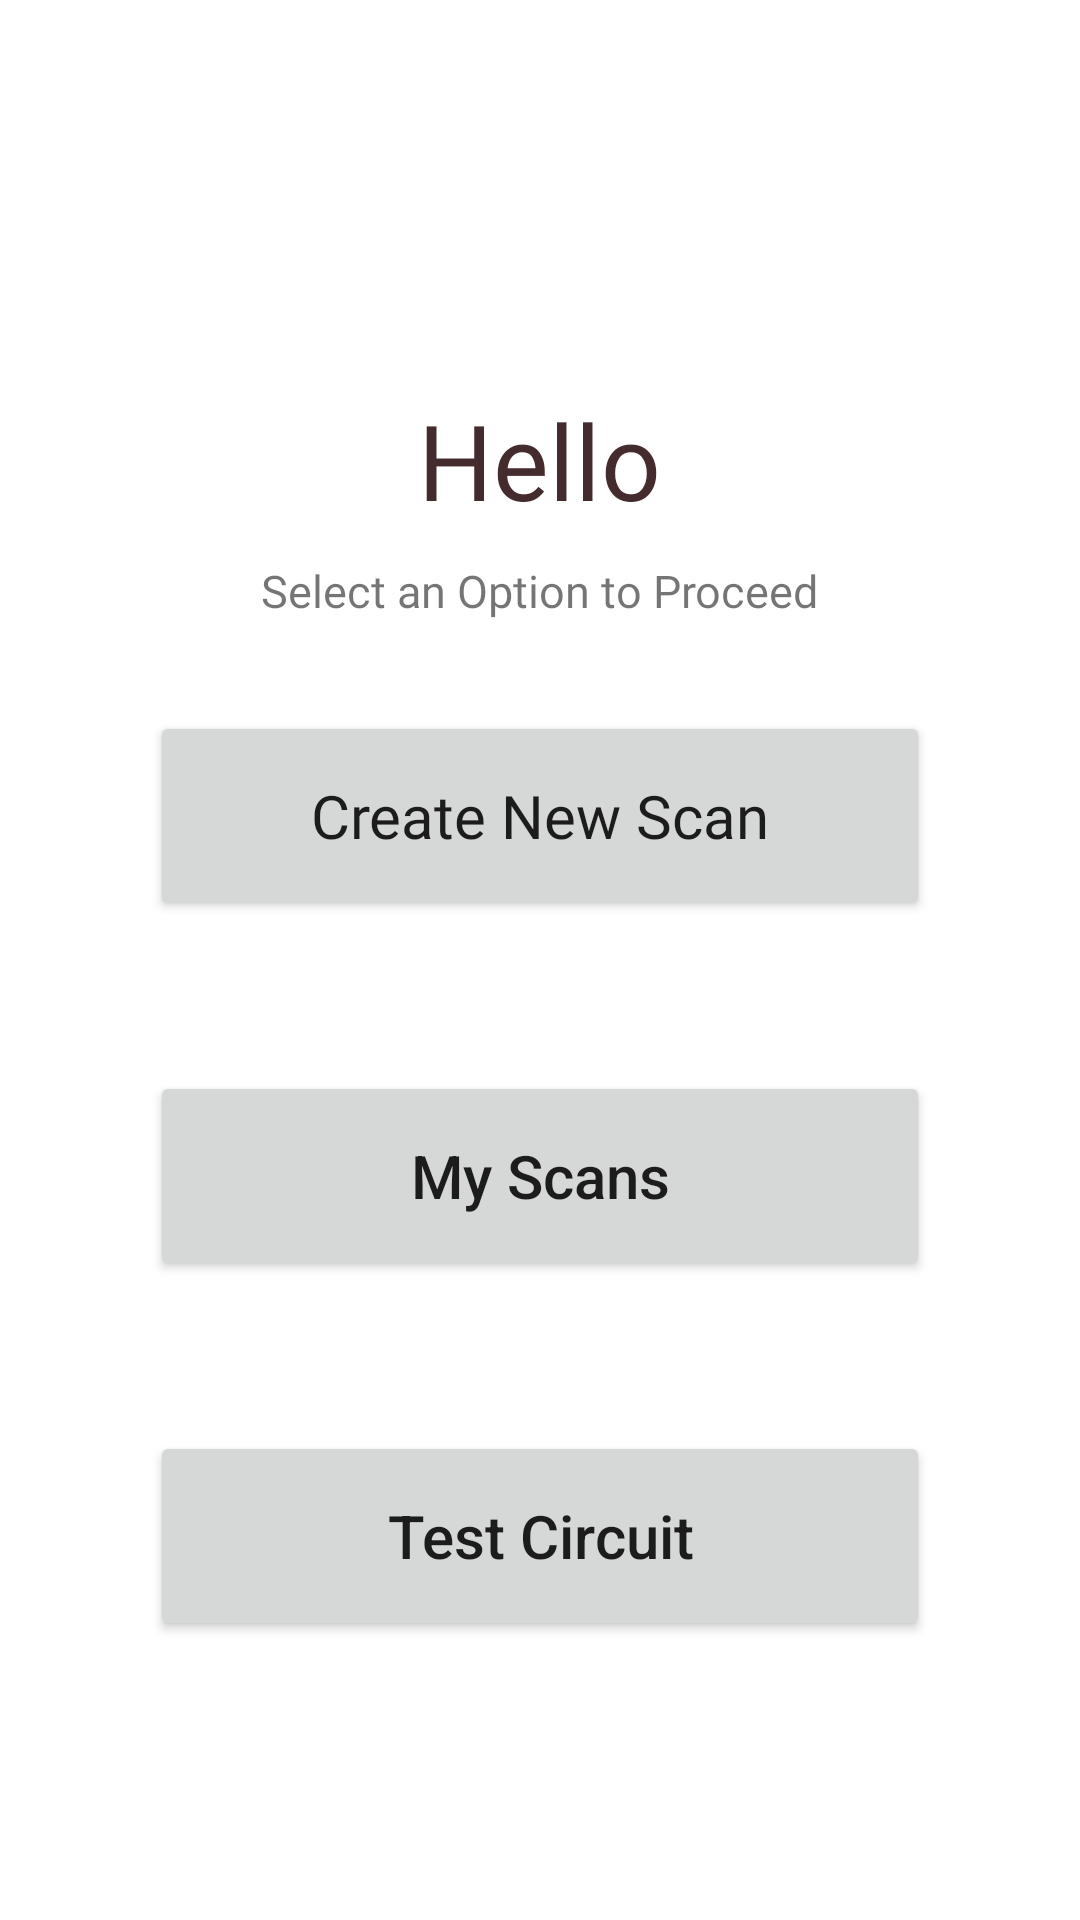

Produce the Android XML layout that renders to this screen, including the resource entries it uses.
<!-- AndroidManifest.xml: application theme AppTheme -->
<!-- res/layout/activity_main.xml -->
<?xml version="1.0" encoding="utf-8"?>
<ScrollView xmlns:android="http://schemas.android.com/apk/res/android"
    xmlns:app="http://schemas.android.com/apk/res-auto"
    xmlns:tools="http://schemas.android.com/tools"
    android:layout_width="match_parent"
    android:layout_height="wrap_content"
    tools:context=".MainActivity">


    <LinearLayout
        android:layout_width="match_parent"
        android:layout_height="wrap_content"
        android:orientation="vertical"
        android:layout_marginTop="80dp"
        android:padding="50dp">

        <TextView
            android:id="@+id/txtWelcome"
            android:layout_width="wrap_content"
            android:layout_height="wrap_content"
            android:text="@string/welcome"
            android:fontFamily="@font/dancing_script"
            android:textSize="35sp"
            android:textColor="@color/shrine_pink_900"
            android:layout_gravity="center_horizontal"/>

        <TextView
            android:id="@+id/txtUserWelcome"
            android:layout_width="wrap_content"
            android:layout_height="wrap_content"
            android:text="@string/select_option"
            android:fontFamily="@font/rubik"
            android:textSize="15sp"
            android:layout_marginTop="10dp"
            android:layout_gravity="center_horizontal"
            />

        <Button
            android:id="@+id/btnNewProcedure"
            android:layout_width="match_parent"
            android:layout_height="70dp"
            android:layout_marginTop="30dp"
            android:fontFamily="@font/open_sans"
            android:text="@string/new_scan"
            android:textSize="20sp" />

        <Button
            android:id="@+id/btnMyProcedures"
            android:layout_width="match_parent"
            android:layout_height="70dp"
            android:layout_marginTop="50dp"
            android:text="@string/my_procedures"
            android:textSize="20sp" />

        <Button
            android:id="@+id/btnTestCircuit"
            android:layout_width="match_parent"
            android:layout_height="70dp"
            android:layout_marginTop="50dp"
            android:text="@string/test_circuit"
            android:textSize="20sp" />


    </LinearLayout>

</ScrollView>
<!-- resources referenced by this layout -->
<resources>
  <color name="shrine_pink_900">#442C2E</color>
  <string name="my_procedures">My Scans</string>
  <string name="new_scan"> Create New Scan</string>
  <string name="select_option">Select an Option to Proceed</string>
  <string name="test_circuit">Test Circuit</string>
  <string name="welcome">Hello </string>
  <style name="AppTheme" parent="Theme.MaterialComponents.Light">
          <item name="colorPrimary">@color/shrine_pink_100</item>
          <item name="colorPrimaryVariant">@color/shrine_pink_300</item>
          <item name="colorPrimaryDark">@color/shrine_pink_900</item>
          <item name="colorOnPrimary">@color/shrine_pink_900</item>
          <item name="colorSurface">@color/surface_pink</item>
          <item name="colorOnSurface">@color/shrine_pink_900</item>
          <item name="colorError">@color/warning_red</item>
  
  
          <item name="android:statusBarColor">?attr/colorPrimaryVariant</item>
          <item name="textAppearanceHeadline6">@style/TextAppearance.AppCompat.Headline6</item>
  
  
  
          <item name="textAppearanceButton">@style/TextAppearance.App.Button</item>
          <item name="shapeAppearanceSmallComponent">@style/ShapeAppearance.App.SmallComponent</item>
          <item name="textAllCaps">false</item>
  
  
          <item name="textAppearanceSubtitle1">@style/TextAppearance.App.Subtitle1</item>
          <item name="textAppearanceCaption">@style/TextAppearance.App.Caption</item>
  
  
          <item name="textAppearanceLargePopupMenu">@style/TextAppearance.App.Subtitle1</item>
          <item name="textAppearanceSmallPopupMenu">@style/TextAppearance.App.Subtitle1</item>
          <item name="popupMenuBackground">@drawable/custom_popup_background</item>
  
      </style>
  <color name="shrine_pink_100">#FEDBD0</color>
  <color name="shrine_pink_300">#fdc8b7</color>
  <color name="surface_pink">#FFFBFA</color>
  <color name="warning_red">#FF261B</color>
  <style name="TextAppearance.AppCompat.Headline6" parent="TextAppearance.MaterialComponents.Headline6">
          <item name="fontFamily">@font/open_sans</item>
          <item name="android:fontFamily">@font/open_sans</item>
      </style>
  <style name="TextAppearance.App.Button" parent="TextAppearance.MaterialComponents.Button">
          <item name="fontFamily">@font/open_sans</item>
          <item name="android:fontFamily">@font/open_sans</item>
      </style>
  <style name="ShapeAppearance.App.SmallComponent" parent="ShapeAppearance.MaterialComponents.SmallComponent">
          <item name="cornerFamily">cut</item>
          <item name="cornerSize">4dp</item>
      </style>
  <style name="TextAppearance.App.Subtitle1" parent="TextAppearance.MaterialComponents.Subtitle1">
          <item name="fontFamily">@font/open_sans</item>
          <item name="android:fontFamily">@font/open_sans</item>
      </style>
  <style name="TextAppearance.App.Caption" parent="TextAppearance.MaterialComponents.Caption">
          <item name="fontFamily">@font/open_sans</item>
          <item name="android:fontFamily">@font/open_sans</item>
      </style>
  <!-- drawable custom_popup_background (drawable) -->
  <?xml version="1.0" encoding="utf-8"?>
      <shape xmlns:android="http://schemas.android.com/apk/res/android">
          <solid android:color="?attr/colorSurface"/>
          <corners
              android:radius="16dp"/>
          <padding
              android:bottom="8dp"
              android:top="8dp"/>
      </shape>
</resources>
